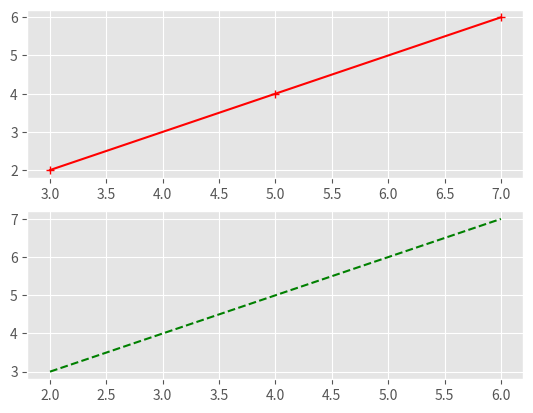
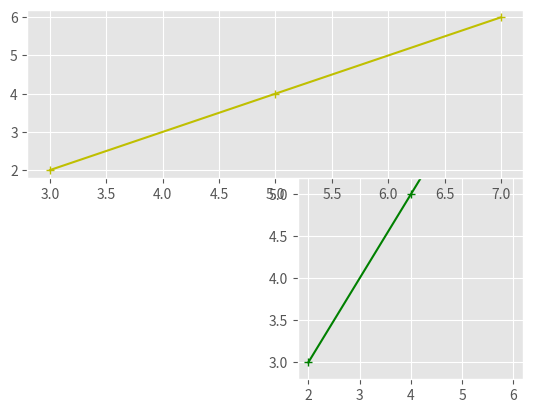
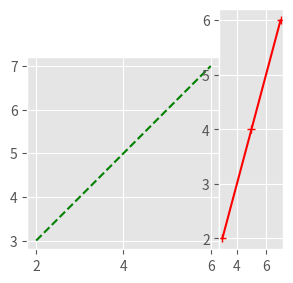
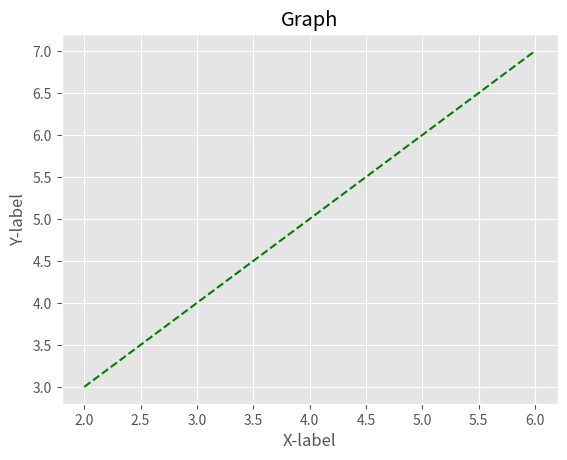

Source code (Python) for these figures, in order:
print("A shadow in the light always alone.")








from matplotlib import style 

style.use ('ggplot')

x = [2 , 4 , 6]
y = [3 , 5 , 7]

x2 = [7 , 9 , 11]
y2 = [3 , 4 , 8]











from matplotlib import pylab 

pylab.subplot(2 , 1 , 2)
pylab.plot(x , y , 'g--')

pylab.subplot(2 , 1 , 1)
pylab.plot(y , x , 'r+-')

pylab.show()













pylab.subplot(1 , 2 , 2)
pylab.plot(x , y , 'g+-')

pylab.subplot(2 , 1 , 1)
pylab.plot(y , x , 'y+-')

pylab.show()











from matplotlib import pyplot as plt
from matplotlib import pylab 

fig = pylab.figure()

axis1 = fig.add_axes([0.1 , 0.2 , 0.3 , 0.4])
axis2 = fig.add_axes([0.4 , 0.2 , 0.1 , 0.5])

axis1.plot(x , y , 'g--')
axis2.plot(y , x , 'r+-')

pylab.show()














fig , axes = plt.subplots()

axes.plot(x , y , 'g--')
axes.set_xlabel('X-label')
axes.set_ylabel('Y-label')
axes.set_title('Graph')


plt.show()
